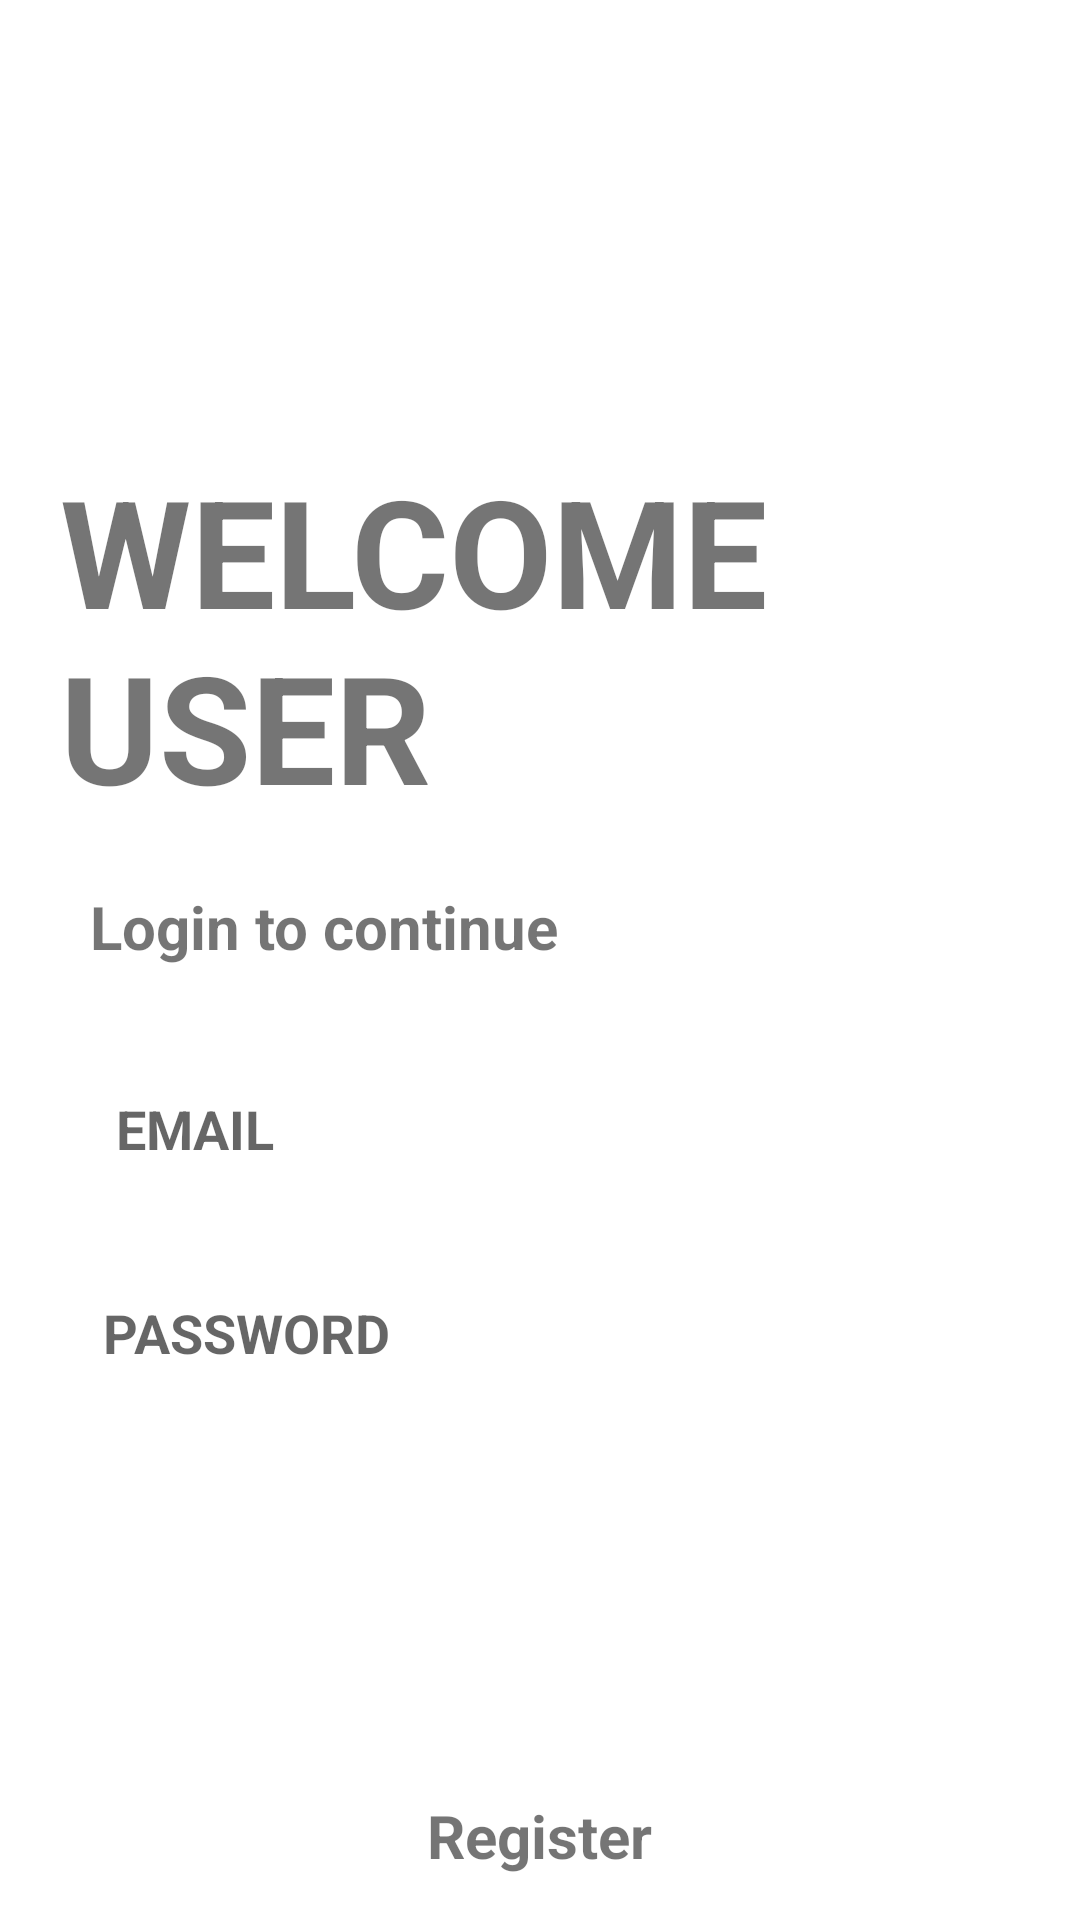

Write the Android layout XML for this screen, with the resource values it uses.
<!-- AndroidManifest.xml: application theme Theme.HealthRadar -->
<!-- res/layout/activity_login.xml -->
<?xml version="1.0" encoding="utf-8"?>
<LinearLayout xmlns:android="http://schemas.android.com/apk/res/android"
    xmlns:app="http://schemas.android.com/apk/res-auto"
    xmlns:tools="http://schemas.android.com/tools"
    android:id="@+id/main"
    android:layout_width="match_parent"
    android:layout_height="match_parent"
    android:orientation="vertical"
    tools:context=".LoginActivity">

    <TextView
        android:textColor="@color/red"
        android:layout_marginTop="150dp"
        android:layout_width="wrap_content"
        android:layout_height="wrap_content"
        android:text="WELCOME USER"
        android:textStyle="bold"
        android:layout_marginLeft="20dp"

        android:textSize="50dp">
    </TextView>
    <TextView
        android:layout_marginTop="20dp"
        android:layout_marginRight="50dp"
        android:textStyle="bold"
        android:textSize="20sp"
        android:layout_width="wrap_content"
        android:layout_height="wrap_content"
        android:layout_marginLeft="30dp"
        android:textColor="@color/rose"
        android:text="Login to continue">
    </TextView>

    <EditText
        android:id="@+id/emailEditText"
        android:background="@drawable/shapes"
        android:layout_width="match_parent"
        android:layout_marginRight="50dp"
        android:layout_height="48dp"
        android:layout_marginLeft="30dp"
        android:layout_marginTop="30dp"
        android:layout_marginBottom="20dp"
        android:inputType="textEmailAddress"
        android:textStyle="bold"
        android:hint="  EMAIL">

    </EditText>

    <EditText
        android:id="@+id/passwordEditText"
        android:background="@drawable/shapes"
        android:layout_marginRight="50dp"
        android:layout_width="match_parent"
        android:layout_marginLeft="30dp"
        android:layout_height="48dp"
        android:textStyle="bold"
        android:inputType="textPassword"
        android:hint=" PASSWORD">
    </EditText>

    <LinearLayout
        android:layout_width="match_parent"
        android:layout_height="100dp"
        android:gravity="right"
        android:orientation="horizontal">

        <Button
            android:id="@+id/LoginButton"
            android:layout_width="120dp"
            android:layout_height="48dp"
            android:layout_marginTop="30dp"
            android:layout_marginRight="40dp"
            android:textStyle="bold"
            android:textColor="@color/white"
            android:background="@drawable/button"
            android:textSize="15sp"
            android:text="Login" />


    </LinearLayout>
    <TextView
        android:id="@+id/Register"
        android:layout_width="wrap_content"
        android:layout_height="wrap_content"
        android:layout_gravity="center"
        android:text="Register"
        android:layout_marginTop="30dp"
        android:textStyle="bold"
        android:textColor="@color/red"
        android:textSize="20dp"/>
</LinearLayout>
<!-- resources referenced by this layout -->
<resources>
  <style name="Theme.HealthRadar" parent="Theme.MaterialComponents.DayNight.DarkActionBar">
          
          <item name="colorPrimary">@color/purple_500</item>
          <item name="colorPrimaryVariant">@color/purple_700</item>
          <item name="colorOnPrimary">@color/white</item>
          
          <item name="colorSecondary">@color/teal_200</item>
          <item name="colorSecondaryVariant">@color/teal_700</item>
          <item name="colorOnSecondary">@color/black</item>
          
          <item name="android:statusBarColor">?attr/colorPrimaryVariant</item>
          
      </style>
  <!-- not gathered from this repository: default colours our renderer supplied (Android Studio template values) -->
  <color name="purple_500">#FF6200EE</color>
  <color name="purple_700">#FF3700B3</color>
  <color name="teal_200">#FF03DAC5</color>
  <color name="teal_700">#FF018786</color>
  <color name="black">#FF000000</color>
  <color name="white">#FFFFFFFF</color>
</resources>
